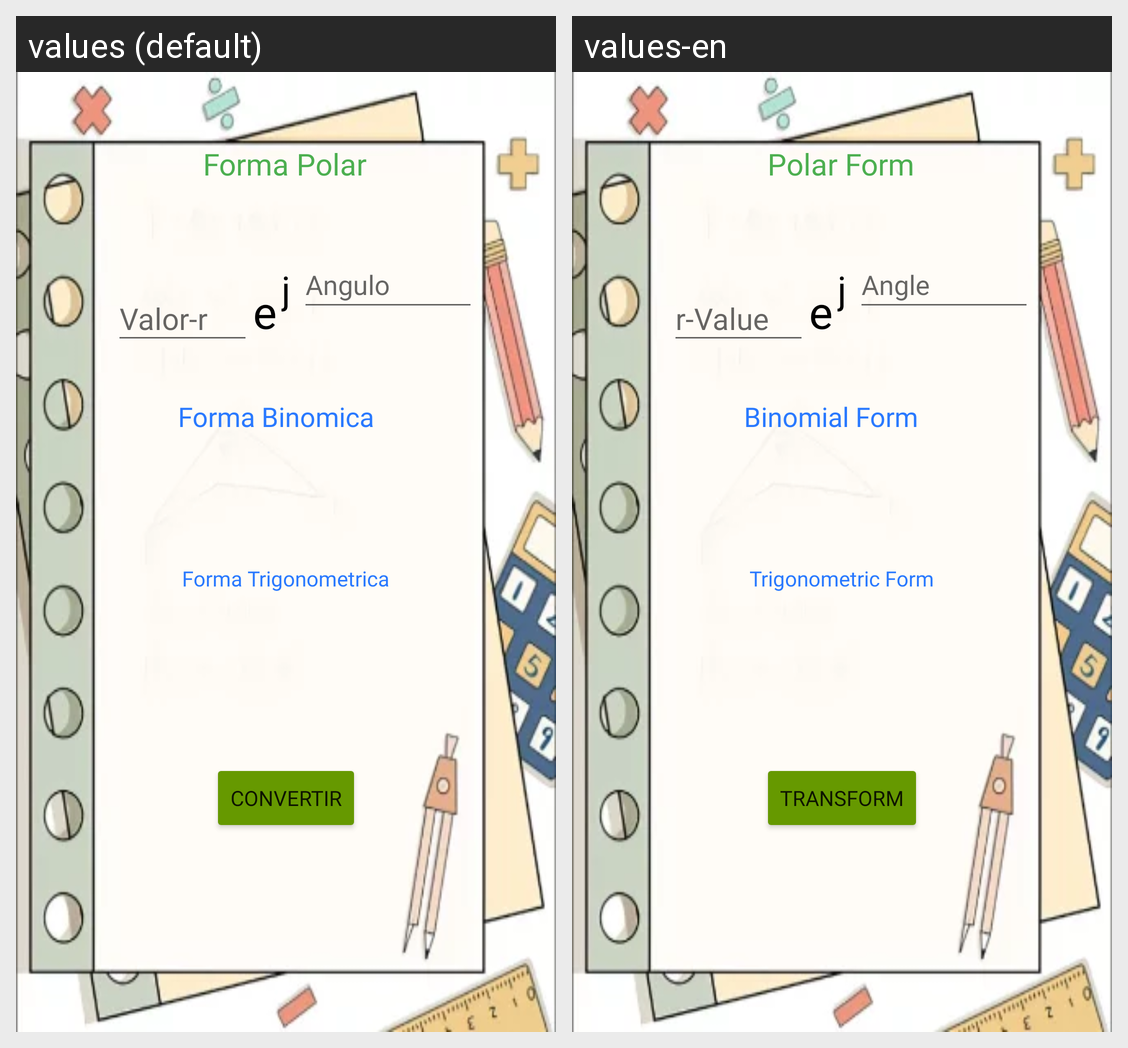

The Android screen above is rendered under two locales of the same app. Produce the string resources it draws, with the default and per-locale values.
Android screen res/layout/activity_polar_conversion.xml rendered under 2 locales, left to right: values (default), values-en. Device: Nexus 5 (rendered at 1080×1920; each locale shown at half size, 540×960, under a caption strip naming it); theme Theme.EsasyComplex.
Strings drawn on this screen, with the default value and each locale's value (text and hints the layout hard-codes, and strings that could not be matched under every locale, appear in the picture but are not listed):

forma_polar
  values: Forma Polar
  values-en: Polar Form

convertir
  values: Convertir
  values-en: Transform

valor_r
  values: Valor-r
  values-en: r-Value

angulo
  values: Angulo
  values-en: Angle

forma_binomica
  values: Forma Binomica
  values-en: Binomial Form

forma_trigonometrica
  values: Forma Trigonometrica
  values-en: Trigonometric Form
